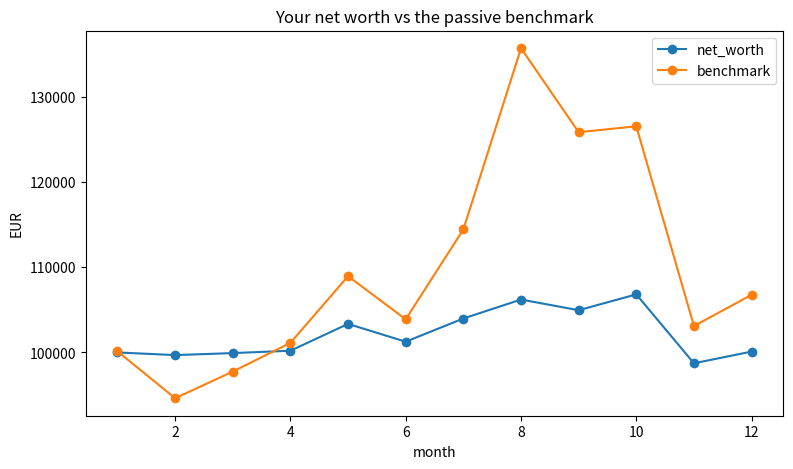

Write Python code to recreate this figure.
# ── SETTINGS ────────────────────────────────────────────────────────────────
import random          # 🆕 new library this class - see the markdown above
import pandas as pd    # the pandas import from Class 3

AUTO_PLAY  = True       # True  = the notebook plays itself (great for a live demo)
                        # False = you get an input() prompt and play for real
SEED       = 42         # locks the "random" numbers so this demo is reproducible
START_CASH = 100000     # EUR, no positions to start
MONTHS     = 12         # one trading year

random.seed(SEED)       # from this point on, "random" choices follow a fixed sequence

# ── THE MARKET ──────────────────────────────────────────────────────────────
# A dictionary of dictionaries - nested one level deep (Class 2)
assets = {
    "OATS": {"name": "French 10Y government bonds", "price": 100.00, "swing": 0.02},
    "BANK": {"name": "European banks index",        "price":  48.50, "swing": 0.07},
    "GOLD": {"name": "Gold ETF",                    "price": 210.00, "swing": 0.04},
    "MOON": {"name": "Crypto (unregulated)",        "price":  15.00, "swing": 0.25},
}

# Remember day-one prices - the game cell below needs to restore them every time you
# re-run it, since the trading loop mutates the prices inside `assets` in place.
original_prices = {}
for ticker in assets:
    original_prices[ticker] = assets[ticker]["price"]

# A list of tuples: (headline text, ticker it hits, % move that month)
headlines = [
    ("The ECB leaves rates unchanged. Bond desks exhale.",          "OATS",  0.03),
    ("Inflation surprises on the upside. Bonds sell off.",          "OATS", -0.04),
    ("Stress-test results are better than feared.",                 "BANK",  0.09),
    ("A mid-size lender misses its provisions target.",             "BANK", -0.10),
    ("Geopolitical tension sends money into safe havens.",          "GOLD",  0.07),
    ("Risk appetite returns. Gold looks boring again.",             "GOLD", -0.05),
    ("An influencer calls it 'the future of money'.",               "MOON",  0.35),
    ("A regulator opens an investigation. Panic selling.",          "MOON", -0.30),
    ("Quiet month. Everyone is on holiday.",                        "OATS",  0.00),
]

# The scripted moves AUTO_PLAY "types" for you, month by month - plain strings for now,
# .split() turns each one into words a little further down.
script = [
    "buy OATS 200", "buy BANK 400", "buy GOLD 50",  "buy MOON 500",
    "hold",         "sell MOON 250","buy BANK 200", "hold",
    "sell GOLD 25", "buy MOON 300", "sell BANK 300","sell MOON 550",
]

# ── THE GAME ────────────────────────────────────────────────────────────────
# Re-runnable: everything the loop below changes gets reset right here, so running this
# cell twice in a row gives you the exact same 12 months both times.
random.seed(SEED)                                   # replay the same "random" sequence
for ticker in assets:
    assets[ticker]["price"] = original_prices[ticker]   # undo last run's price moves

cash      = START_CASH
portfolio = {"OATS": 0, "BANK": 0, "GOLD": 0, "MOON": 0}   # a dictionary, Class 2
trade_log = []                             # every executed trade, one dict per trade
history   = []                             # one snapshot per month

# The benchmark: split START_CASH equally across the 4 assets on day one, buy as many
# units as that allows, then never touch it again - "doing nothing" as a strategy.
start_prices    = {}
benchmark_units = {}
for ticker in assets:
    start_prices[ticker]    = assets[ticker]["price"]
    benchmark_units[ticker] = (START_CASH / len(assets)) / assets[ticker]["price"]

print("=" * 62)
print("        NATIXIS TRADING FLOOR - ROOKIE TRADER, 12 MONTHS")
print("=" * 62)
print(f"You start with {START_CASH:,.2f} EUR and no positions.")
print("Type:  buy TICKER QTY   |   sell TICKER QTY   |   hold")

month = 1
while month <= MONTHS:                     # one iteration per month (Class 1 while loop)

    last_prices = {}
    for ticker in assets:
        last_prices[ticker] = assets[ticker]["price"]

    # Tuple unpacking (Class 2): one random.choice() call, three variables at once
    news, hit_ticker, boost = random.choice(headlines)

    for ticker in assets:
        swing  = assets[ticker]["swing"]
        move   = random.uniform(-swing, swing)      # the everyday wobble
        if ticker == hit_ticker:
            move = move + boost                     # plus the headline, if it lands here
        new_price = assets[ticker]["price"] * (1 + move)
        if new_price < 0.5:                         # a price can never go to zero or below
            new_price = 0.5
        assets[ticker]["price"] = round(new_price, 2)

    holdings_value = 0
    for ticker in portfolio:
        holdings_value = holdings_value + portfolio[ticker] * assets[ticker]["price"]
    net_worth = cash + holdings_value

    print("")
    print("-" * 62)
    print(f"MONTH {month} of {MONTHS}   |   cash {cash:>12,.2f} EUR   |   net worth {net_worth:>12,.2f} EUR")
    print("-" * 62)
    print(f"NEWS: {news}")
    print("")
    for ticker in assets:
        name   = assets[ticker]["name"]
        price  = assets[ticker]["price"]
        before = last_prices[ticker]
        change = (price - before) / before * 100
        if change >= 0:
            arrow = "🟢▲"                             # up (or flat) this month
        else:
            arrow = "🔴▼"                             # down this month
        held = portfolio[ticker]
        print(f"  {ticker}  {name:<30} {price:>9,.2f}  {arrow} {change:>6.2f}%   held: {held}")
    print("")

    while True:                                     # keep asking until we get a valid move
        if AUTO_PLAY:
            command = script[month - 1]
            print(f"[auto-pilot] {command}")
        else:
            command = input("Your move > ")

        # .split() is a string method: it breaks the text on spaces into a list of words,
        # e.g. "buy BANK 10" -> ["buy", "bank", "10"]
        parts = command.lower().split()

        if len(parts) == 1 and parts[0] == "hold":
            action, ticker, quantity = "hold", "-", 0
            print("You sit on your hands.")
            break

        if len(parts) != 3 or parts[0] not in ["buy", "sell"]:
            print("Not a valid move. Try:  buy BANK 10")
            if AUTO_PLAY:
                action, ticker, quantity = "hold", "-", 0
                break
            continue

        action   = parts[0]
        ticker   = parts[1].upper()
        quantity = parts[2]

        if ticker not in assets:
            print(f"There is no {ticker} on this desk.")
            if AUTO_PLAY:
                action, ticker, quantity = "hold", "-", 0
                break
            continue

        # .isdigit() is a string method: True only if every character is a digit, so it
        # is safe to cast straight to int() afterwards (casting, Class 1)
        if not quantity.isdigit() or int(quantity) == 0:
            print("Quantity must be a whole number above zero.")
            if AUTO_PLAY:
                action, ticker, quantity = "hold", "-", 0
                break
            continue

        quantity = int(quantity)
        price    = assets[ticker]["price"]
        value    = round(quantity * price, 2)

        if action == "buy" and value > cash:
            print(f"That costs {value:,.2f} and you only have {cash:,.2f}.")
            if AUTO_PLAY:
                action, ticker, quantity = "hold", "-", 0
                break
            continue

        if action == "sell" and quantity > portfolio[ticker]:
            print(f"You only hold {portfolio[ticker]} {ticker}.")
            if AUTO_PLAY:
                action, ticker, quantity = "hold", "-", 0
                break
            continue

        if action == "buy":
            cash = round(cash - value, 2)
            portfolio[ticker] = portfolio[ticker] + quantity
            print(f"BOUGHT {quantity} {ticker} at {price:,.2f} = {value:,.2f}")
        else:
            cash = round(cash + value, 2)
            portfolio[ticker] = portfolio[ticker] - quantity
            print(f"SOLD   {quantity} {ticker} at {price:,.2f} = {value:,.2f}")

        trade_log.append({
            "month": month, "action": action, "ticker": ticker,
            "quantity": quantity, "price": price, "value": value,
        })
        break

    holdings_value = 0
    for ticker in portfolio:
        holdings_value = holdings_value + portfolio[ticker] * assets[ticker]["price"]

    benchmark = 0
    for ticker in benchmark_units:
        benchmark = benchmark + benchmark_units[ticker] * assets[ticker]["price"]

    history.append({
        "month": month,
        "cash": round(cash, 2),
        "holdings": round(holdings_value, 2),
        "net_worth": round(cash + holdings_value, 2),
        "benchmark": round(benchmark, 2),
    })

    month = month + 1

print("")
print("=" * 62)
print("TRADING CLOSED")
print("=" * 62)

final = history[-1]
print(f"start      {START_CASH:>12,.2f}")
print(f"you        {final['net_worth']:>12,.2f}")
print(f"benchmark  {final['benchmark']:>12,.2f}")
print(f"trades     {len(trade_log)}")

# A list of dicts becomes a DataFrame in one line (Class 3)
trades = pd.DataFrame(trade_log)

print(trades.shape)     # (rows, columns)
trades.info()           # types, and how many trades were actually logged
trades.head()           # the first 5 trades

# How much money moved through each action, and which ticker got the most attention
print(trades.groupby("action")["value"].sum())
print("")
print(trades["ticker"].value_counts())

# Read together: if "buy" outweighs "sell", you finished the year holding a bigger book
# than you started with. Whichever ticker tops value_counts() is the one you traded the
# most *often* - not necessarily the one that made you the most money (see below).

# Work out the month-over-month change with a plain loop before handing it to pandas.
# enumerate() hands us the position and the month's dictionary together (Class 2).
changes = []
previous_net_worth = START_CASH
for index, month_data in enumerate(history):
    change = round(month_data["net_worth"] - previous_net_worth, 2)
    changes.append(change)
    previous_net_worth = month_data["net_worth"]

hist = pd.DataFrame(history)
hist["change"] = changes          # a calculated column, this time built by a loop
print(hist)

# Best and worst month - boolean filtering against .max() / .min(), Class 3 style,
# no need for anything fancier.
best_change  = hist["change"].max()
worst_change = hist["change"].min()
best_month   = hist[hist["change"] == best_change]
worst_month  = hist[hist["change"] == worst_change]

print("")
print("Best month:")
print(best_month)
print("")
print("Worst month:")
print(worst_month)

rows = []
for ticker in assets:
    bought = 0
    sold   = 0
    for trade in trade_log:
        if trade["ticker"] == ticker and trade["action"] == "buy":
            bought = bought + trade["value"]
        if trade["ticker"] == ticker and trade["action"] == "sell":
            sold = sold + trade["value"]
    still_held = portfolio[ticker] * assets[ticker]["price"]
    rows.append({
        "ticker": ticker, "spent": round(bought, 2), "received": round(sold, 2),
        "still_held": round(still_held, 2),
        "result": round(sold + still_held - bought, 2),
    })

result_table = pd.DataFrame(rows).sort_values("result", ascending=False)
print(result_table)

result_table.to_csv("trading_results.csv", index=False)
print("Saved trading_results.csv")

final            = history[-1]
your_result      = round(final["net_worth"] - START_CASH, 2)
benchmark_result = round(final["benchmark"] - START_CASH, 2)

print(f"You:        {final['net_worth']:>12,.2f} EUR   (vs start: {your_result:>10,.2f})")
print(f"Benchmark:  {final['benchmark']:>12,.2f} EUR   (vs start: {benchmark_result:>10,.2f})")
print("")

if final["net_worth"] > final["benchmark"]:
    print("VERDICT: you beat the benchmark. Well played.")
elif final["net_worth"] == final["benchmark"]:
    print("VERDICT: dead heat with the benchmark.")
else:
    print("VERDICT: the benchmark beat you. Buying everything on day one and doing")
    print("         nothing would have paid more - a very real lesson about trying too hard.")

if final["net_worth"] > START_CASH:
    print("At least you finished above your starting cash.")
elif final["net_worth"] == START_CASH:
    print("You finished exactly where you started - a long way to go nowhere.")
else:
    print("You finished below your starting cash.")

%matplotlib inline
import matplotlib.pyplot as plt   # 🆕 not covered in this course - Level 2 territory

hist.plot(x="month", y=["net_worth", "benchmark"], marker="o", figsize=(9, 5),
          title="Your net worth vs the passive benchmark")
plt.ylabel("EUR")
plt.show()
